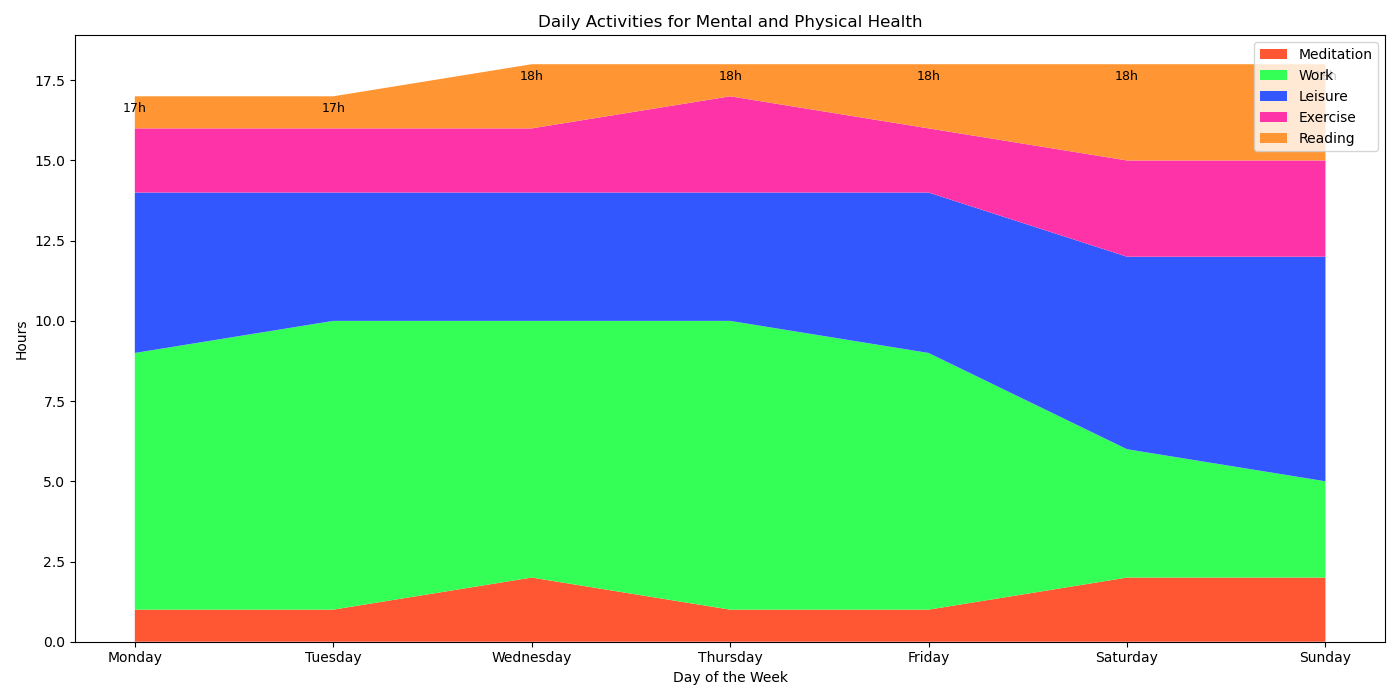

Data behind this chart, as committed beside it:
Day, Meditation, Work, Leisure, Exercise, Reading
Monday, 1, 8, 5, 2, 1
Tuesday, 1, 9, 4, 2, 1
Wednesday, 2, 8, 4, 2, 2
Thursday, 1, 9, 4, 3, 1
Friday, 1, 8, 5, 2, 2
Saturday, 2, 4, 6, 3, 3
Sunday, 2, 3, 7, 3, 3
